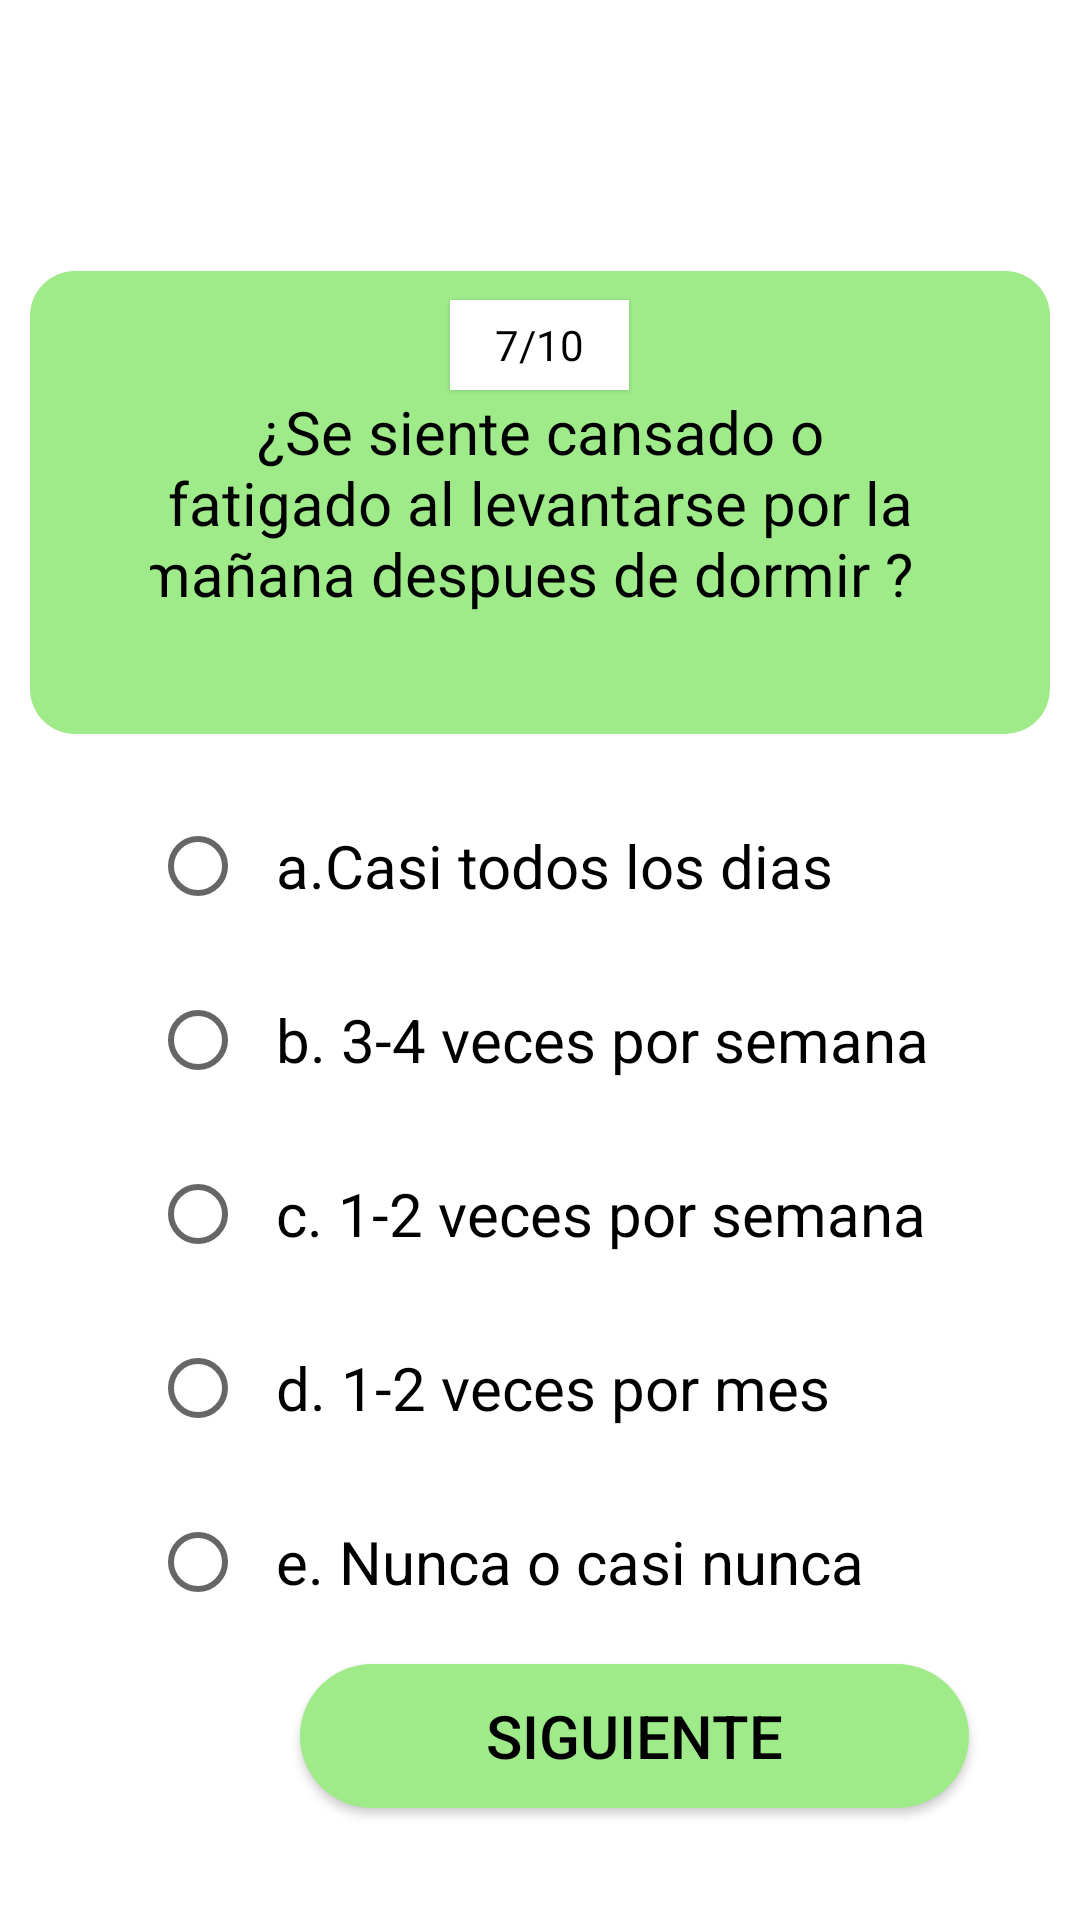

The Android layout XML behind this screen, and the referenced resources:
<!-- AndroidManifest.xml: application theme Theme.EncuestaApnea -->
<!-- res/layout/activity_segundo_sondeo_septima_pregunta.xml -->
<?xml version="1.0" encoding="utf-8"?>
<LinearLayout xmlns:android="http://schemas.android.com/apk/res/android"
    xmlns:app="http://schemas.android.com/apk/res-auto"
    xmlns:tools="http://schemas.android.com/tools"
    android:layout_width="match_parent"
    android:layout_height="match_parent"
    android:orientation="vertical"
    tools:context=".PrimerSondeoPreguntas">

    <TextView
        android:id="@+id/contador"
        android:layout_width="wrap_content"
        android:layout_height="30dp"
        android:layout_gravity="center"
        android:paddingStart="15dp"
        android:paddingEnd="15dp"
        android:layout_marginTop="100dp"
        android:elevation="1dp"
        android:gravity="center"
        android:background="@color/white"
        android:textColor="@color/black"
        android:text="7/10"
        />

    <TextView
        android:id="@+id/pregunta"
        android:layout_width="match_parent"
        android:layout_height="wrap_content"
        android:layout_marginStart="10dp"
        android:layout_marginEnd="10dp"
        android:layout_marginTop="-40dp"
        android:gravity="center"
        android:padding="40dp"
        android:minHeight="100dp"
        android:textColor="@color/black"
        android:textSize="20sp"
        android:background="@drawable/recuadro_rounded"
        android:text="¿Se siente cansado o fatigado al levantarse por la mañana despues de dormir ?  "
        />

    <RadioGroup
        android:id="@+id/grupo_radio"
        android:layout_width="match_parent"
        android:layout_height="300dp">

        <RadioButton
            android:id="@+id/btn_radio"
            android:layout_width="300dp"
            android:layout_height="wrap_content"
            android:layout_marginStart="50dp"
            android:layout_marginTop="20dp"
            android:layout_marginEnd="50dp"
            android:textSize="20sp"
            android:text="  a.Casi todos los dias" />

        <RadioButton
            android:id="@+id/btn_radios"
            android:layout_width="300dp"
            android:layout_height="wrap_content"
            android:layout_marginStart="50dp"
            android:layout_marginTop="10dp"
            android:layout_marginEnd="50dp"
            android:textSize="20sp"
            android:text="  b. 3-4 veces por semana" />

        <RadioButton
            android:id="@+id/btn_radiosm"
            android:layout_width="300dp"
            android:layout_height="wrap_content"
            android:layout_marginStart="50dp"
            android:layout_marginTop="10dp"
            android:layout_marginEnd="50dp"
            android:textSize="20sp"
            android:text="  c. 1-2 veces por semana " />

        <RadioButton
            android:id="@+id/btn_radiosmr"
            android:layout_width="300dp"
            android:layout_height="wrap_content"
            android:layout_marginStart="50dp"
            android:layout_marginTop="10dp"
            android:layout_marginEnd="50dp"
            android:textSize="20sp"
            android:text="  d. 1-2 veces por mes " />

        <RadioButton
            android:id="@+id/btn_radiosmrc"
            android:layout_width="300dp"
            android:layout_height="wrap_content"
            android:layout_marginStart="50dp"
            android:layout_marginTop="10dp"
            android:layout_marginEnd="50dp"
            android:textSize="20sp"
            android:text="  e. Nunca o casi nunca " />

    </RadioGroup>

    <androidx.appcompat.widget.AppCompatButton
        android:id="@+id/siguiente"
        android:layout_width="223dp"
        android:layout_height="wrap_content"
        android:layout_marginStart="100dp"
        android:layout_marginTop="10dp"
        android:layout_marginEnd="100dp"
        android:background="@drawable/button_rounded"
        android:onClick="btn_segundo_sondeo_octava_pregunta"
        android:text="Siguiente"
        android:textColor="@color/black"
        android:textSize="20sp" />

</LinearLayout>
<!-- resources referenced by this layout -->
<resources>
  <!-- drawable button_rounded (drawable) -->
  <?xml version="1.0" encoding="utf-8"?>
  <shape xmlns:android="http://schemas.android.com/apk/res/android"
      android:shape="rectangle">
  
      <solid
          android:color="#9FEB8A"
          />
  
      <corners
          android:radius="25dp"
          />
  
  </shape>
  <!-- drawable recuadro_rounded (drawable) -->
  <?xml version="1.0" encoding="utf-8"?>
  <shape xmlns:android="http://schemas.android.com/apk/res/android"
      android:shape="rectangle">
  
      <solid android:color="#9FEB8A"/>
      <corners android:radius="15dp"/>
  
  </shape>
  <style name="Theme.EncuestaApnea" parent="Theme.MaterialComponents.DayNight.DarkActionBar">
          
          <item name="colorPrimary">@color/purple_500</item>
          <item name="colorPrimaryVariant">@color/purple_700</item>
          <item name="colorOnPrimary">@color/white</item>
          
          <item name="colorSecondary">@color/teal_200</item>
          <item name="colorSecondaryVariant">@color/teal_700</item>
          <item name="colorOnSecondary">@color/black</item>
          
          <item name="android:statusBarColor" tools:targetApi="l">?attr/colorPrimaryVariant</item>
          
      </style>
  <!-- not gathered from this repository: default colours our renderer supplied (Android Studio template values) -->
  <color name="purple_500">#FF6200EE</color>
  <color name="purple_700">#FF3700B3</color>
  <color name="teal_200">#FF03DAC5</color>
  <color name="teal_700">#FF018786</color>
  <color name="black">#FF000000</color>
  <color name="white">#FFFFFFFF</color>
</resources>
